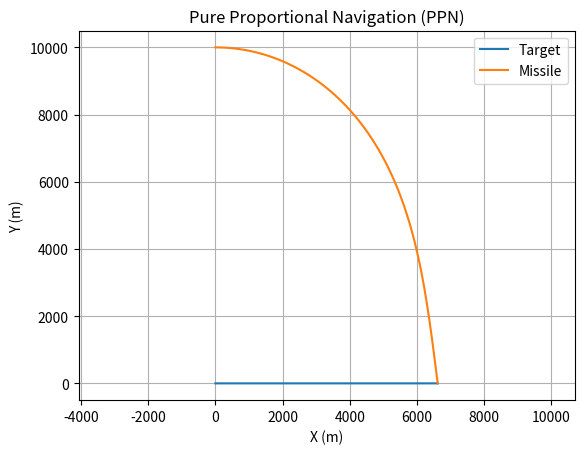

The script that saved this image:
import numpy as np
import matplotlib.pyplot as plt

# Simulation parameters
N = 4              # Navigation constant
dt = 0.01          # Time step (seconds)
max_time = 100     # Maximum simulation time (seconds)
intercept_dist = 1 # Intercept distance threshold (meters)

# Initial conditions
r_t = np.array([0.0, 0.0])       # Target initial position (m)
v_t = np.array([100.0, 0.0])     # Target velocity (m/s, constant)
r_m = np.array([0.0, 10000.0])   # Missile initial position (m)
v_m = np.array([200.0, 0.0])     # Missile initial velocity (m/s)

# Lists to store trajectories
positions_m = [r_m.copy()]
positions_t = [r_t.copy()]

# Simulation loop
t = 0
while t < max_time:
    # Compute relative position and velocity
    r = r_t - r_m
    v = v_t - v_m
    r_norm = np.linalg.norm(r)
    
    # Check for intercept
    if r_norm < intercept_dist:
        print(f"Intercept at time {t:.2f} s")
        break
    
    if r_norm > 0:
        # Compute LOS rate (sigma_dot)
        r_cross_v = r[0] * v[1] - r[1] * v[0]
        sigma_dot = r_cross_v / r_norm**2
        
        # Missile velocity magnitude and direction
        V_m = np.linalg.norm(v_m)
        if V_m > 0:
            e_Vm = v_m / V_m
            # Perpendicular to missile velocity (rotate 90° counterclockwise)
            m = np.array([-e_Vm[1], e_Vm[0]])
            # Acceleration command
            a_m = N * V_m * sigma_dot * m
        else:
            a_m = np.array([0.0, 0.0])
        
        # Update missile state
        v_m += a_m * dt
        r_m += v_m * dt
        
        # Update target state (constant velocity)
        r_t += v_t * dt
        
        # Store positions
        positions_m.append(r_m.copy())
        positions_t.append(r_t.copy())
        
        t += dt
    else:
        break

# Plot trajectories
positions_m = np.array(positions_m)
positions_t = np.array(positions_t)
plt.plot(positions_t[:, 0], positions_t[:, 1], label='Target')
plt.plot(positions_m[:, 0], positions_m[:, 1], label='Missile')
plt.legend()
plt.xlabel('X (m)')
plt.ylabel('Y (m)')
plt.title('Pure Proportional Navigation (PPN)')
plt.grid(True)
plt.axis('equal')
plt.show()